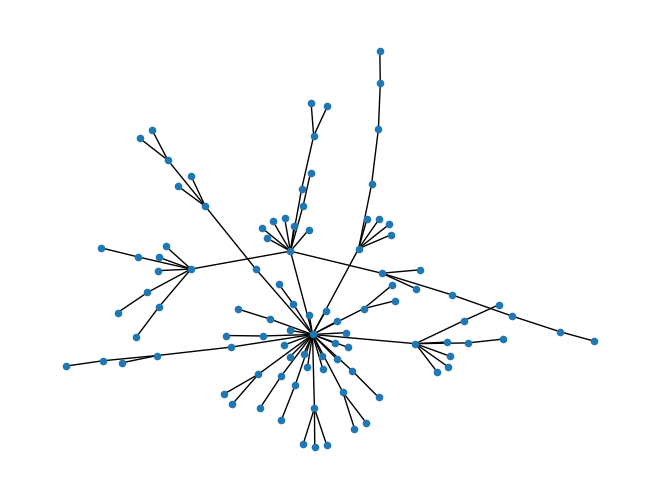
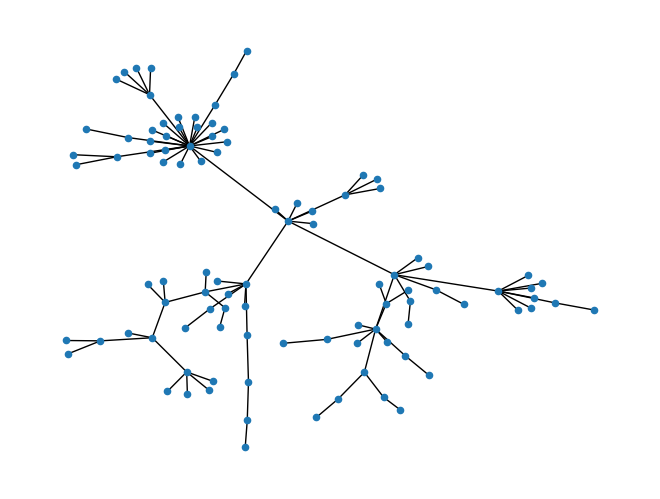
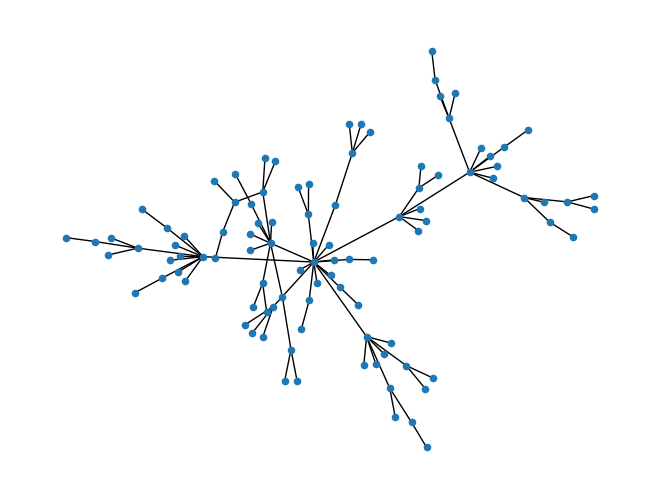
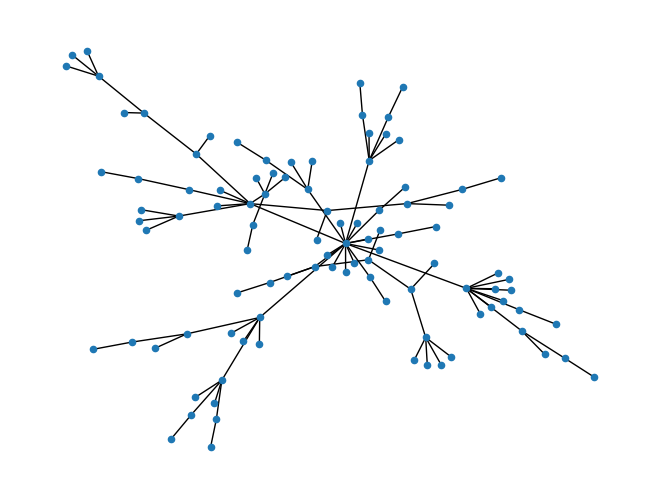
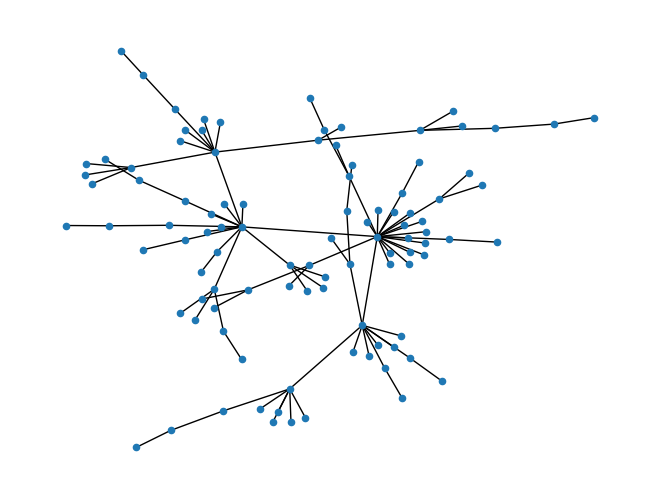
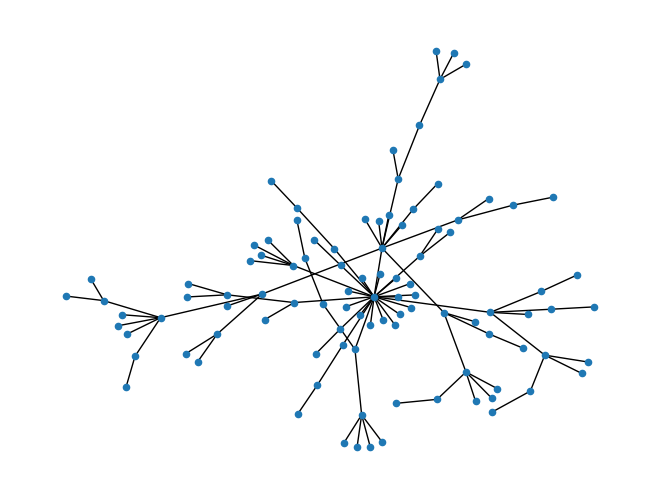
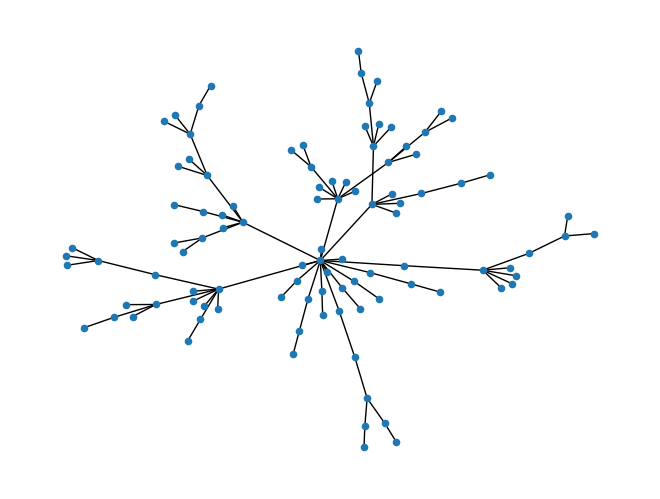
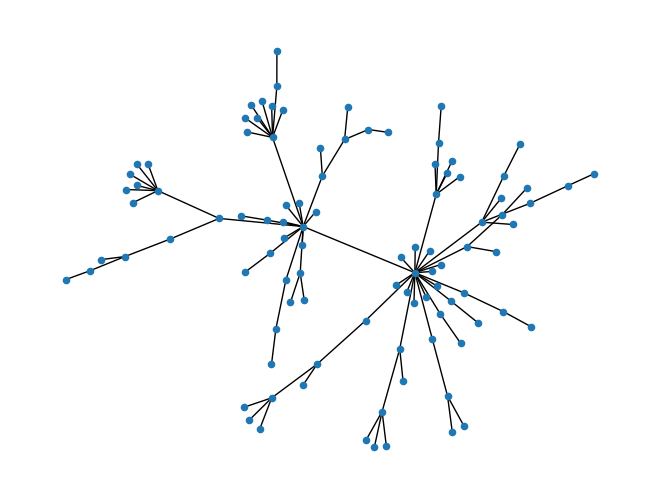
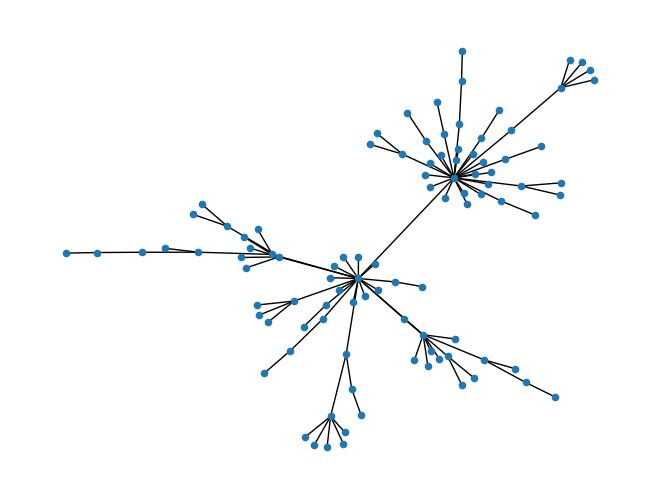
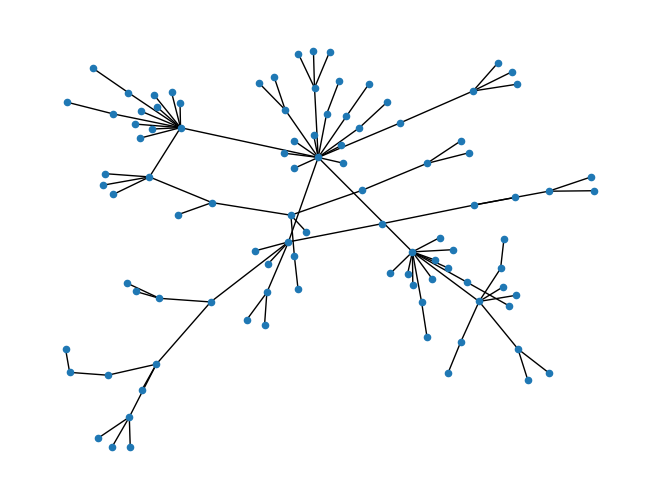
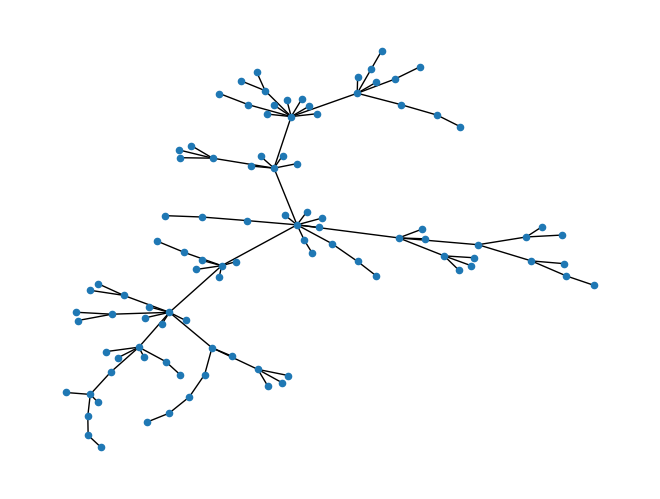
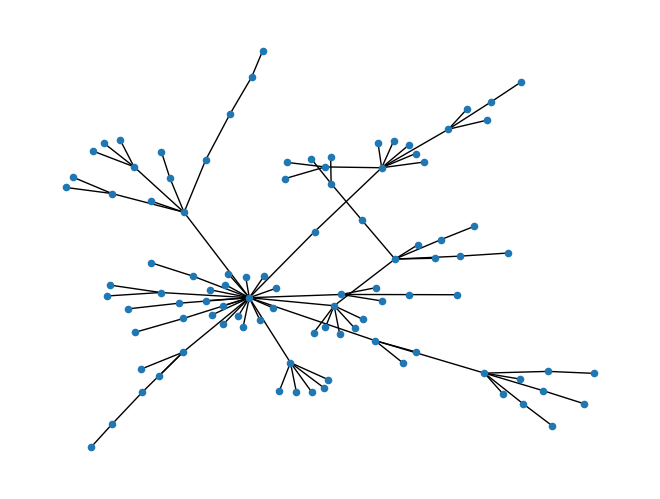
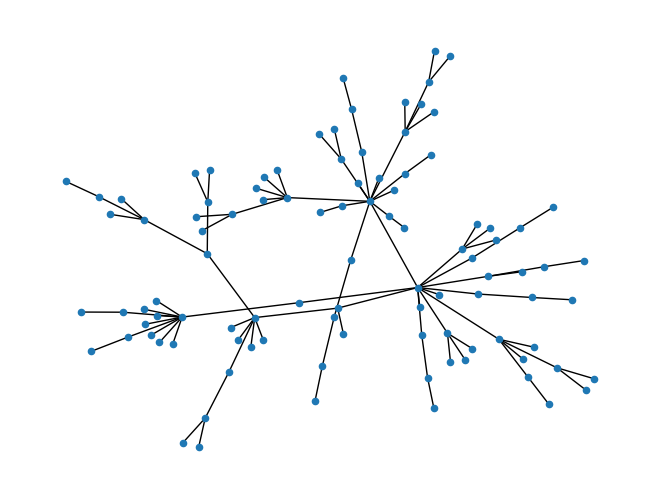
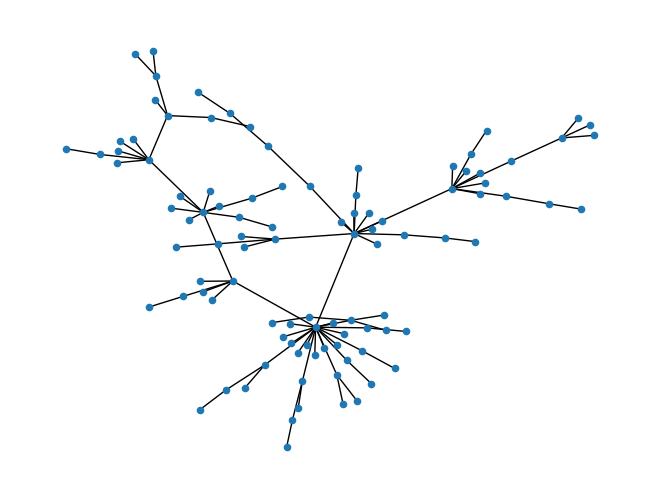
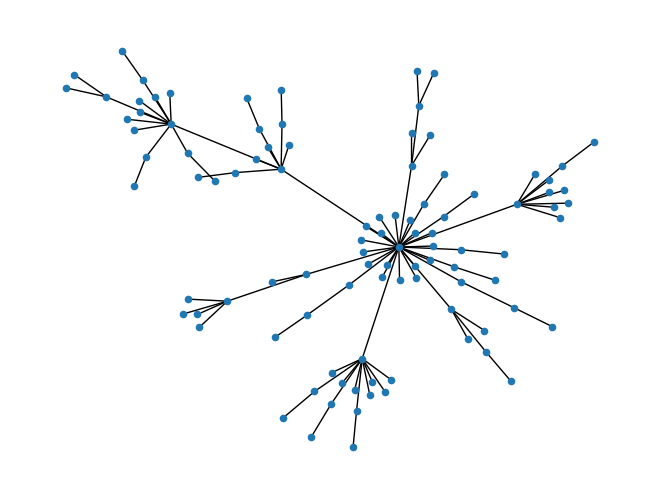
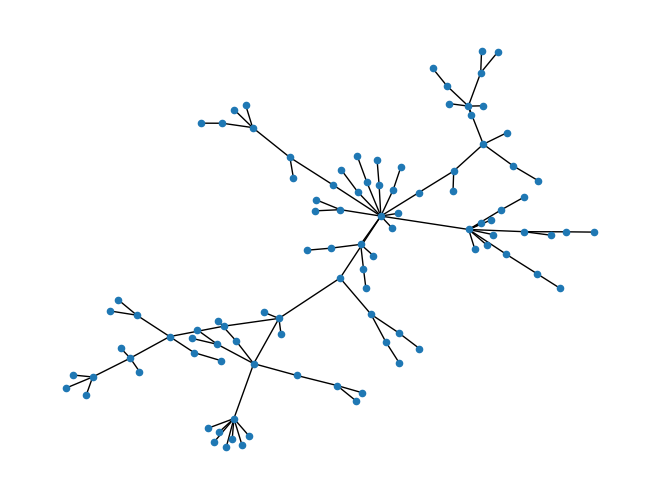

Write the Python code that produced these figures, in order.
import numpy as np #导入数组工具包，命名为np
import csv
import networkx as nx   # 导入建网络模型包，命名nx
import matplotlib.pyplot as mp  # 导入科学绘图包，命名mp

# 寻找符合实际情况的BA无标度网络
n2 = 9999#初始化检验条件
while n2 > 8:#度数为2的节点多余8个时重新生成
    L = 100#总节点数
    BA = nx.barabasi_albert_graph(L, 1)  #初始m0=1
    ps = nx.spring_layout(BA)   # 布置框架
    nx.draw(BA, ps, with_labels=None, node_size=20)#绘图
    mp.show()#显示绘图结果

    G1 = []
    for i in range(0, L):  # 记录所有节点的邻居节点
        G1.append(list(BA.neighbors(i)))
    print(G1)

    #计算度数并对度为2的节点计数
    degs = []
    for i in range(0, L):
        deg = len(G1[i])
        degs.append(deg)
    n2 = degs.count(2)

#将节点按照度数大小重新排序
index = np.argsort(degs)
indexs = index.tolist()#返回排序后的元素地址（从小到大）
indexs.reverse()#转化为从大到小
print(indexs)

#将节点按照排序后的结果，并更新邻居节点的名称
former_name = list(range(L))#原来的节点名是依次生成的
print(former_name)
replace_dic = dict(zip(indexs, former_name))#构建替换字典
print(replace_dic)

G2 = []
for i in range(0, L):
    new_link = [replace_dic[j] if j in replace_dic else j for j in G1[i]]#将原来的节点名更新为依据度数高低排序后的节点名称
    G2.append(new_link)
print(G2)

#把节点邻居的信息按照度数大小排列在数组中
G = []
for i in indexs:
    G.append(G2[i])

#构建无向图邻接矩阵
links = []
for i in range(0, L):
    link = np.zeros(L)
    linklist = link.tolist()
    for j in range(0, L):
        if j in G[i]:
            linklist[j] = 1
    links.append(linklist)

print(links)
np.savetxt('links.csv', links, delimiter=',')#导出无向图邻接矩阵

#构建有向图邻接矩阵
directed_link = links#拷贝有向图
for i in range(0, L):
    for j in range(0, i):
        directed_link[i][j] = 0#只存在度数大向度数小的单向连接

print(directed_link)
np.savetxt('directed_links.csv', directed_link, delimiter=',')#导出有向图邻接矩阵

#节点度数及连接信息的具体情况
for i in range(0, L):
    degree = len(G[i])
    G[i].insert(0, degree)#加入每个节点的度数
    G[i].insert(0, i)#加入每个节点的名称
print(G)

#输出到文件中
with open('BA_model.csv', 'w', newline='') as f:
    writer = csv.writer(f)  #生成BA_model.csv文件
    for i in G:
        writer.writerow(i)
